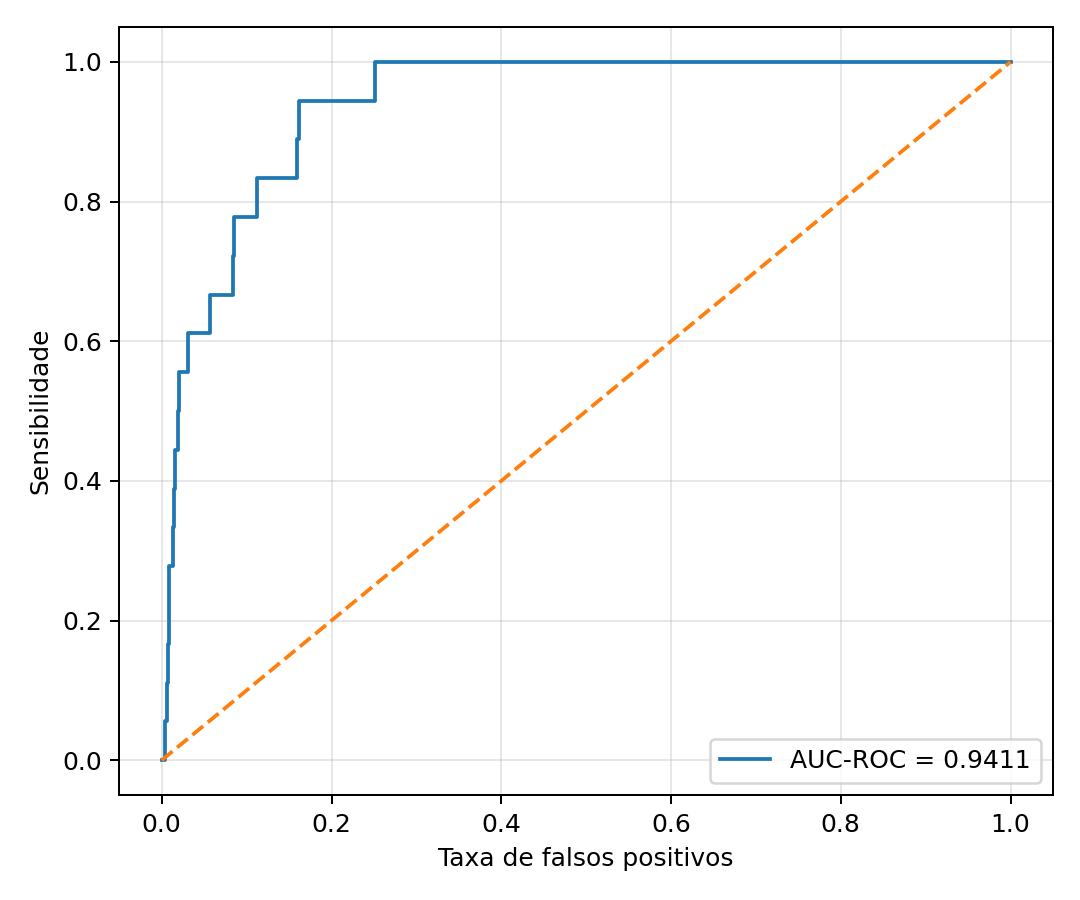

The table this chart was drawn from, first rows:
fpr, tpr
0.0, 0.0
0.0004697, 0.0
0.004227, 0.0
0.004227, 0.05556
0.006576, 0.05556
0.006576, 0.1111
0.007046, 0.1111
0.007046, 0.1667
0.008924, 0.1667
0.008924, 0.2778
0.01362, 0.2778
0.01362, 0.3333
0.01456, 0.3333
0.01456, 0.3889
0.0155, 0.3889
0.0155, 0.4444
0.01879, 0.4444
0.01879, 0.5
0.0202, 0.5
0.0202, 0.5556
0.03053, 0.5556
0.03053, 0.6111
0.05683, 0.6111
0.05683, 0.6667
0.08408, 0.6667
0.08408, 0.7222
0.08549, 0.7222
0.08549, 0.7778
0.1127, 0.7778
0.1127, 0.8333
0.1592, 0.8333
0.1592, 0.8889
0.1616, 0.8889
0.1616, 0.9444
0.2518, 0.9444
0.2518, 1.0
1.0, 1.0
